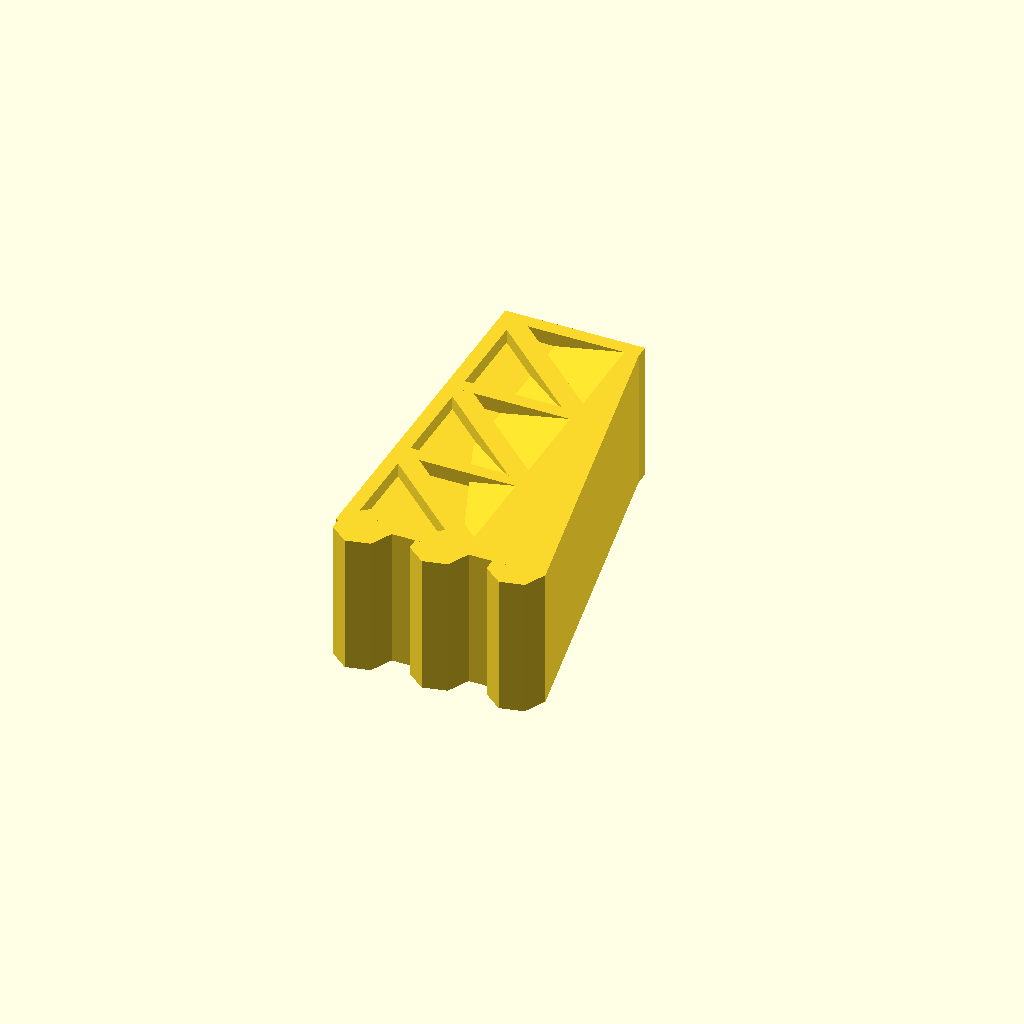
Cell 1: rendered with the file's own defaults.
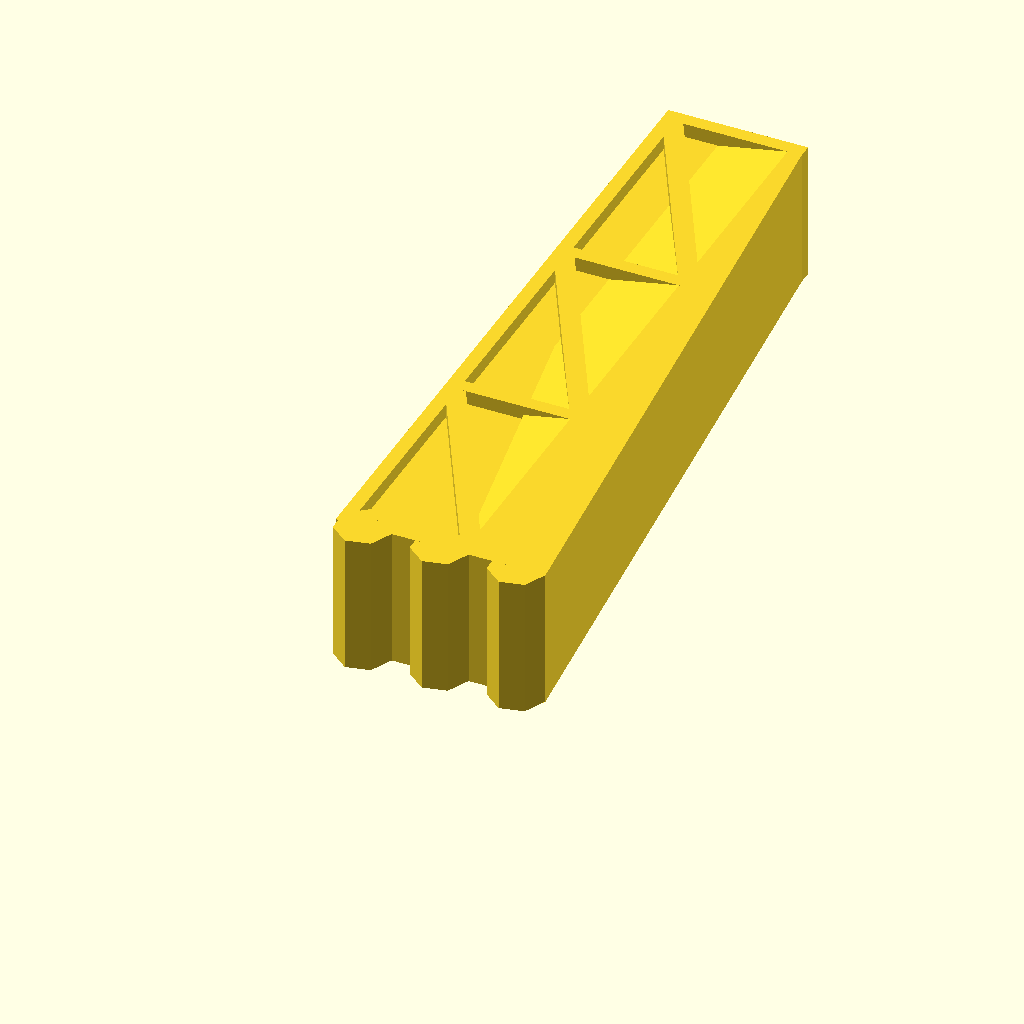
Cell 2: the same model with height = 50.
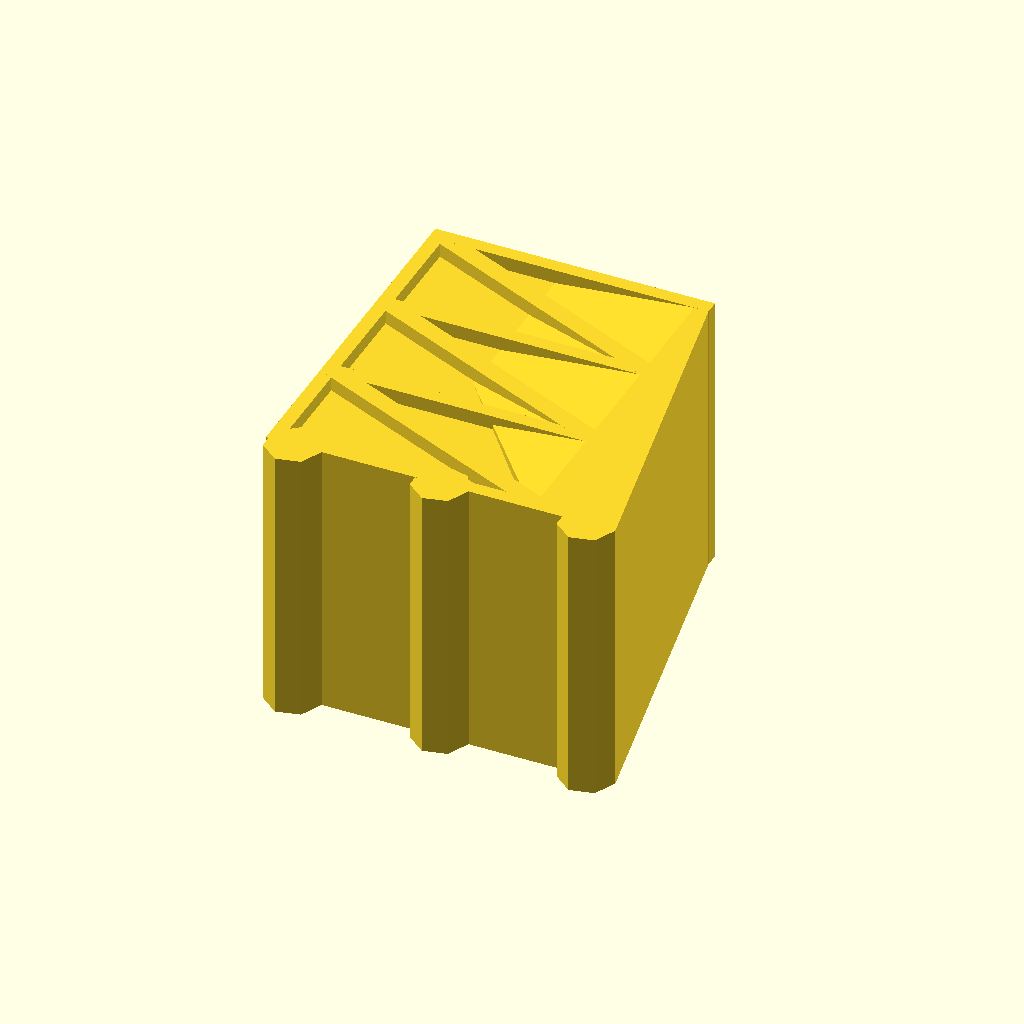
Cell 3 — base_of_center_section set to 20, the other parameters unchanged.
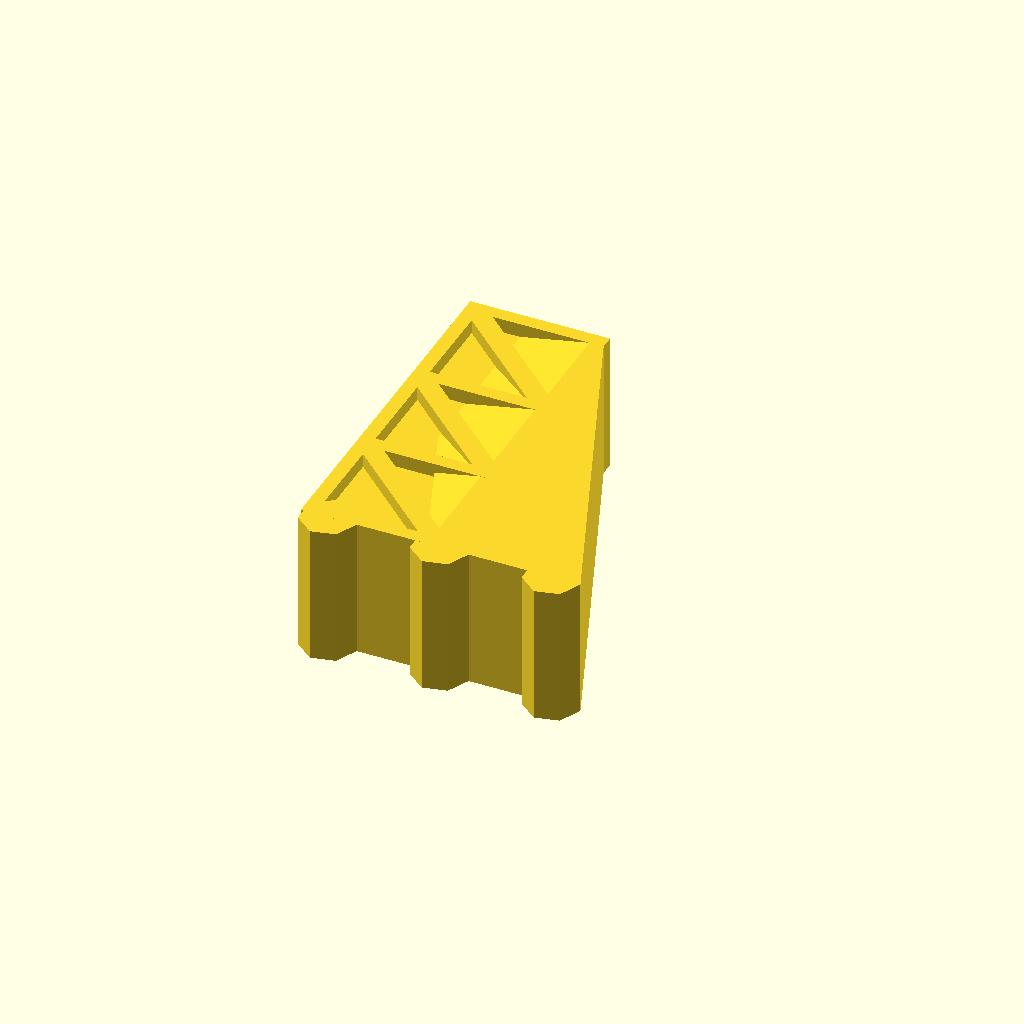
Cell 4: base_of_support_section = 10 (everything else at default).
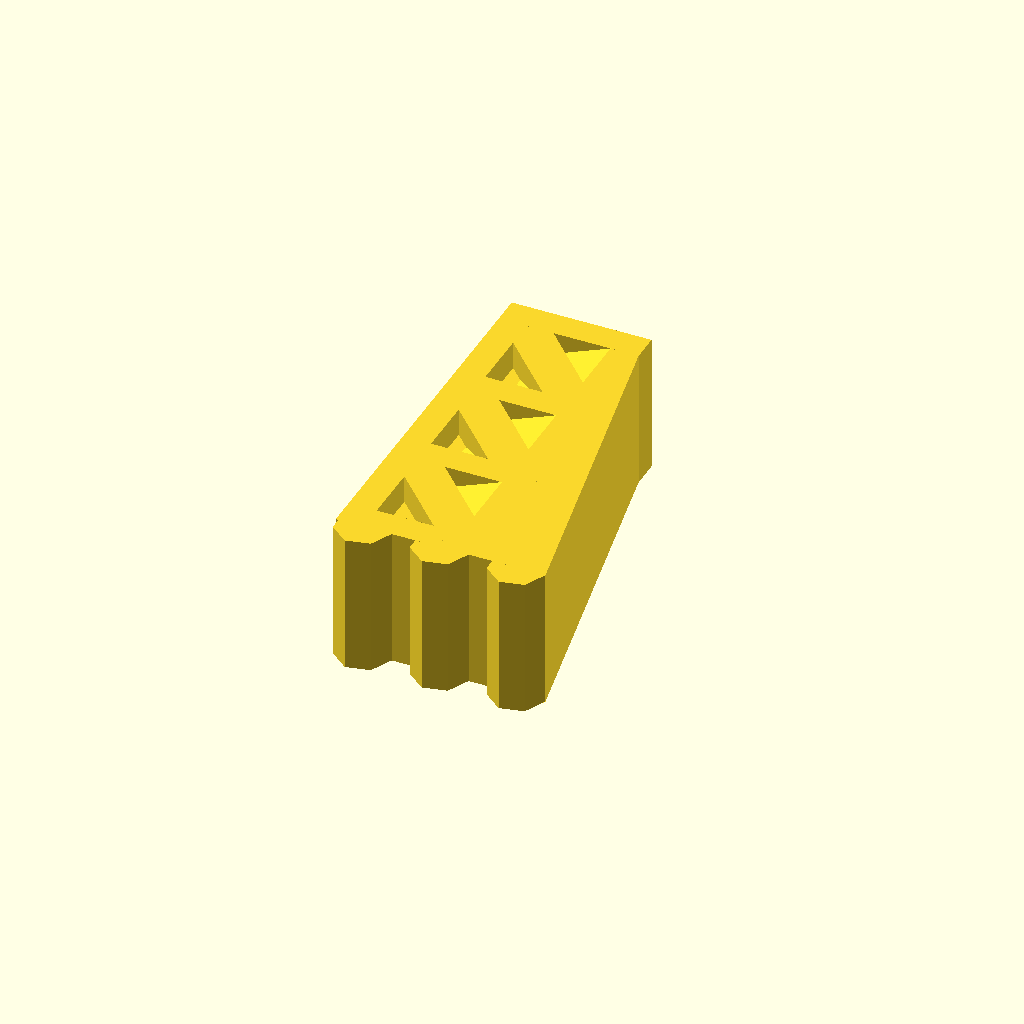
Cell 5 — size_of_wood_shapes set to 2, the other parameters unchanged.
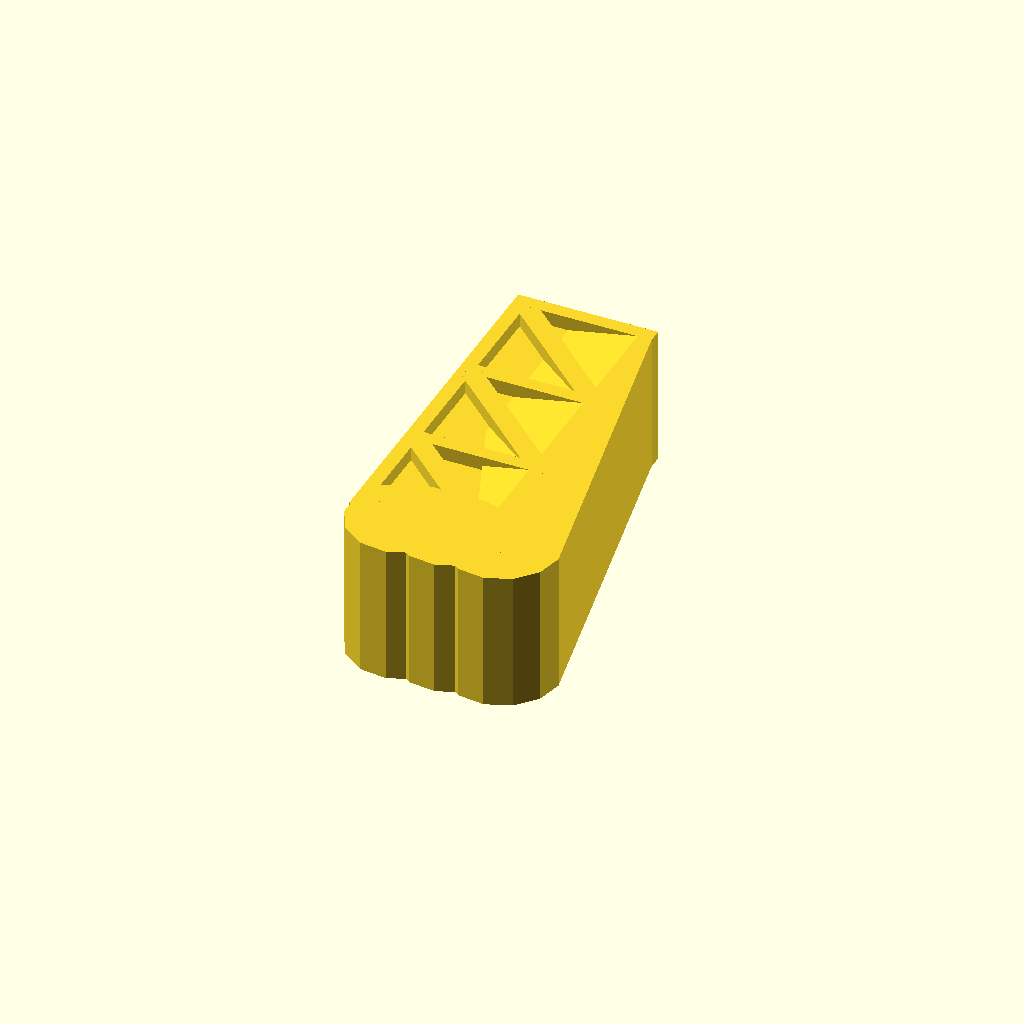
Cell 6: the same model with radius_of_wheels = 4.
One fixed orthographic camera (rotation 55°, 0°, 25°; colour scheme Cornfield) for every cell.
Source of the model, inputs/thingiverse/files/thing-265894/Game-of-thrones-replacement-siege-tower/siege-tower.scad:
height = 25;

base_of_center_section = 10;

base_of_support_section = 5;

size_of_wood_shapes = 1;

radius_of_wheels = 2;

number_of_levels = 3;

number_of_wheels = 3;

tower(
	height,
	base_of_center_section,
	base_of_support_section,
	size_of_wood_shapes,
	radius_of_wheels,
	number_of_levels,
	number_of_wheels
);

/**
h  = height of the tower
b  = base of the center section
b2 = base of the support zone
s  = size of the wood in the sides
r  = radius of the wheels
hn = number of levels of the tower
wn = number of wheels
*/
module tower(h,b,b2,s,r,hn,wn)
	translate([-(b+b2)/2,r,-b/2]) {
	//Main body of the tower
	hull(){
		translate([b,0,0]) cube([b2,0.001,b]);
		translate([b-s,0,0]) cube([s,h,b]);
		//gate
		translate([-s,h,2*s]) cube([2*s,s,b-4*s]);
	}
	translate([0,0,s])  cube([b,h,b-2*s]);
	cube([s,h,b]);
	//wheels
	for(i = [0:wn-1]){
		translate([r + i*(b+b2-2*r)/(wn-1),0,0])
			cylinder(b,r,r);
	}
	//wood divisions
	cube([b,s,b]);
	for(i = [1:hn]) translate([0,i*h/wn]) {
		cube([b,s,b]);
		hull(){
			cube([s,s,b]);
			translate([b-s,-h/wn,0]) cube([s,s,b]);
		}
	}
	
}
Parameter table extracted from the source (name, type, default, range or options):
height: number, default 25
base_of_center_section: number, default 10
base_of_support_section: number, default 5
size_of_wood_shapes: number, default 1
radius_of_wheels: number, default 2
number_of_levels: number, default 3
number_of_wheels: number, default 3
